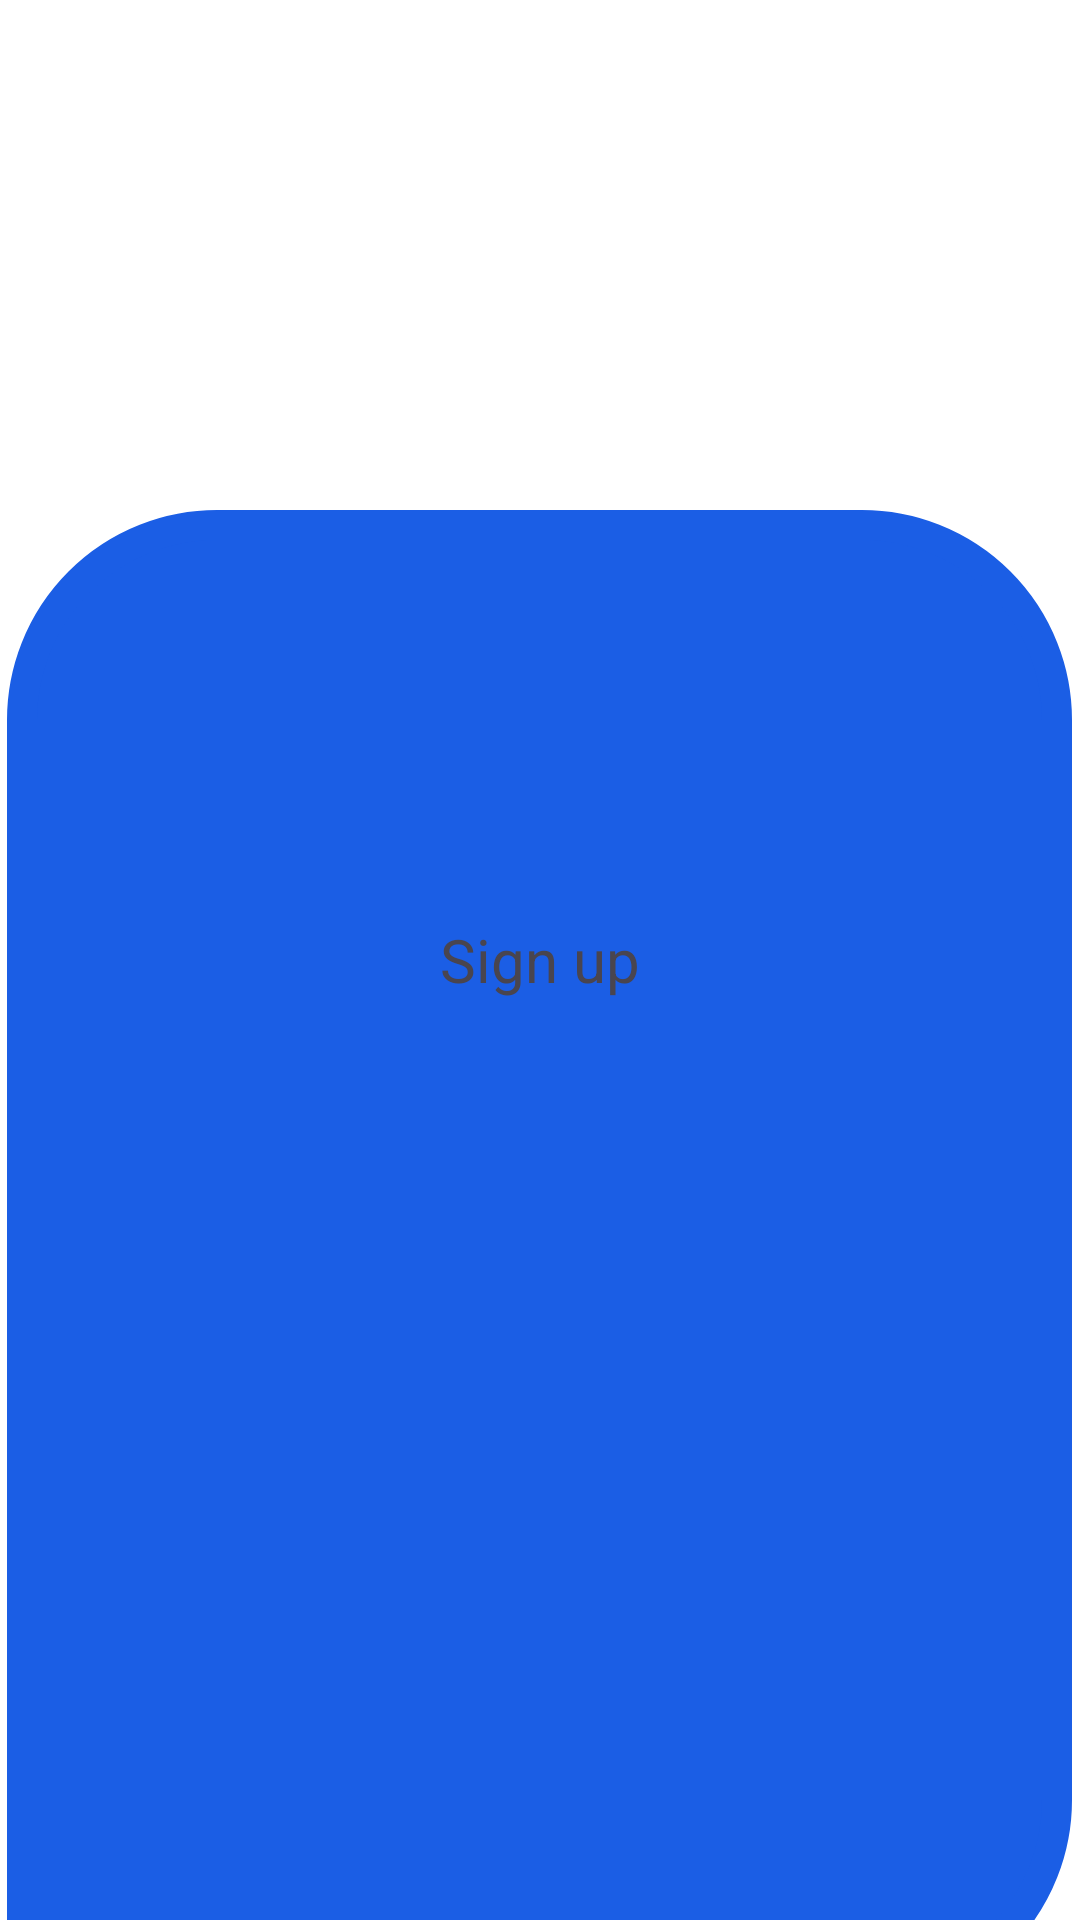

Android layout source for this screen:
<!-- AndroidManifest.xml: application theme Theme.Client -->
<!-- res/layout/activity_main.xml -->
<?xml version="1.0" encoding="utf-8"?>
<FrameLayout xmlns:android="http://schemas.android.com/apk/res/android"
    android:layout_width="match_parent"
    android:layout_height="match_parent">

    <TextView
        android:layout_width="355sp"
        android:layout_height="500sp"
        android:layout_marginTop="100sp"
        android:layout_gravity="center"
        android:background="@drawable/rounded_border" />

    <TextView
        android:layout_width="wrap_content"
        android:layout_height="wrap_content"
        android:layout_gravity="center"
        android:text="@string/sign_up"
        android:textSize="20sp" />


</FrameLayout>
<!-- resources referenced by this layout -->
<resources>
  <!-- drawable rounded_border (drawable) -->
  <shape xmlns:android="http://schemas.android.com/apk/res/android"
      android:shape="rectangle">
      <corners android:topLeftRadius="65dp" android:topRightRadius="65dp" android:bottomRightRadius="65dp" android:bottomLeftRadius="15dp"/>    <size
          android:width="200sp"
          android:height="200sp" />
      <stroke
          android:width="10dp"
          android:color="@color/blue" />
      <solid android:color="@color/blue" />
  </shape>
  <string name="sign_up">Sign up</string>
  <style name="Theme.Client" parent="Base.Theme.Client">
          <item name="android:windowBackground">@color/white</item>
      </style>
  <color name="blue">#1B5EE5</color>
  <style name="Base.Theme.Client" parent="Theme.Material3.DayNight.NoActionBar">
          
          
      </style>
  <color name="white">#FFFFFFFF</color>
</resources>
